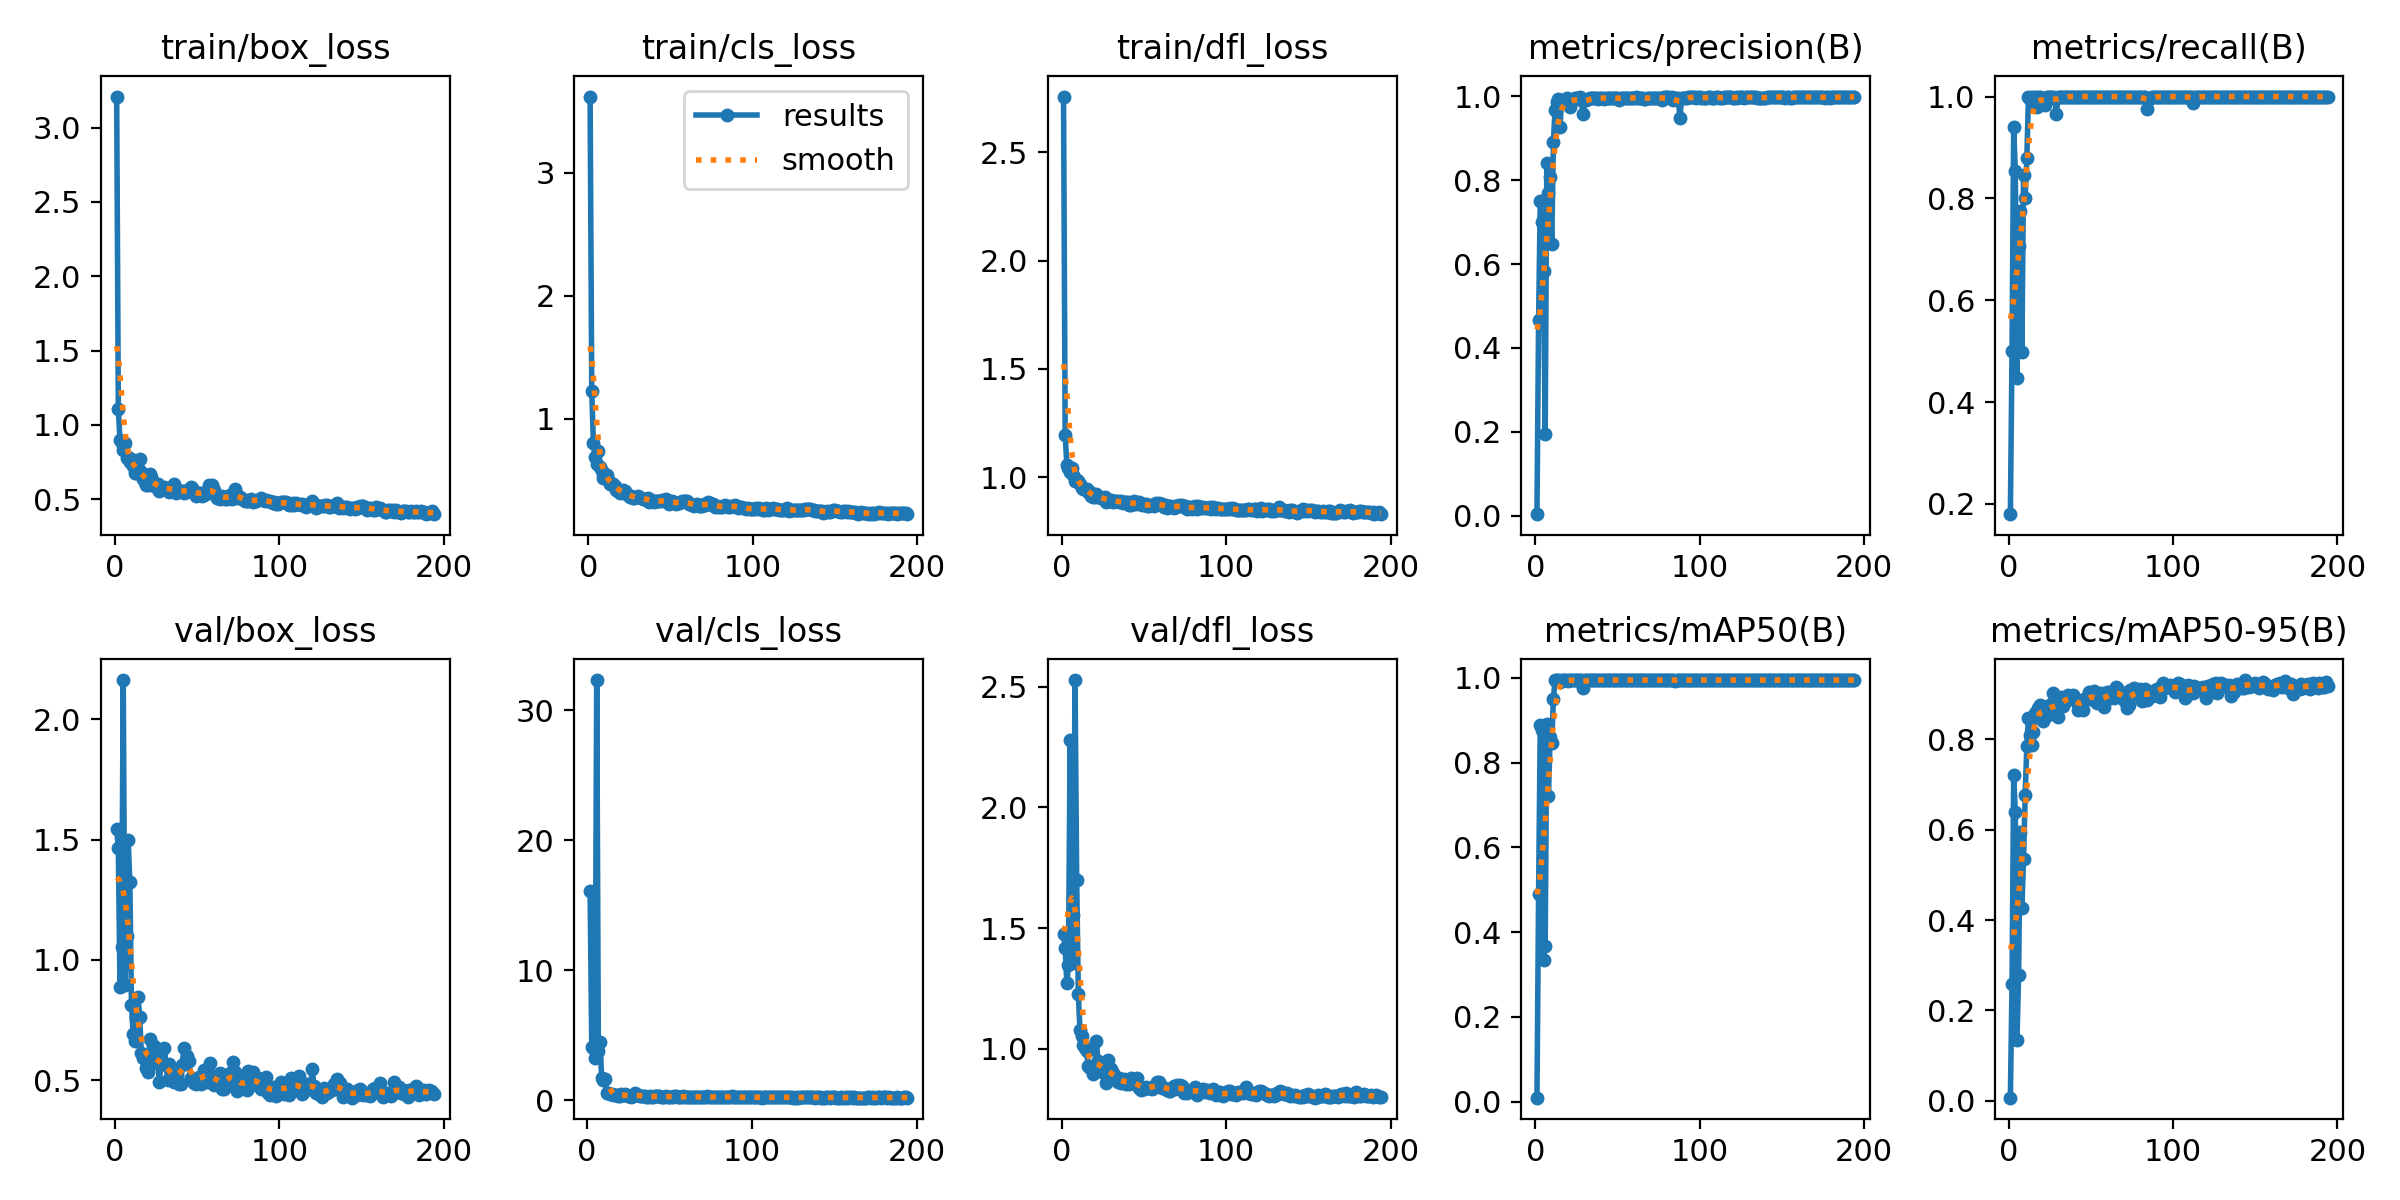

Source data for this figure (header and first rows):
epoch, train/box_loss, train/cls_loss, train/dfl_loss, metrics/precision(B), metrics/recall(B), metrics/mAP50(B), metrics/mAP50-95(B), val/box_loss, val/cls_loss, val/dfl_loss, lr/pg0, lr/pg1, lr/pg2
1, 3.209, 3.621, 2.757, 0.00358, 0.18, 0.00954, 0.00695, 1.544, inf, 1.477, 0.00015, 0.00015, 0.00015
2, 1.106, 1.228, 1.196, 0.4667, 0.5, 0.4904, 0.2587, 1.467, 16.06, 1.417, 0.000309, 0.000309, 0.000309
3, 0.9009, 0.8006, 1.058, 0.7494, 0.94, 0.8884, 0.7206, 0.8885, 4.077, 1.27, 0.0004669, 0.0004669, 0.0004669
4, 0.8757, 0.6906, 1.044, 0.6997, 0.853, 0.8775, 0.6389, 1.054, 4.026, 1.346, 0.0006238, 0.0006238, 0.0006238
5, 0.8311, 0.6338, 1.022, 0.5844, 0.4464, 0.3352, 0.1338, 2.164, 3.234, 2.279, 0.0007796, 0.0007796, 0.0007796
6, 0.88, 0.737, 1.043, 0.1945, 0.7067, 0.3673, 0.2783, 0.8972, 32.31, 1.354, 0.0009343, 0.0009343, 0.0009343
7, 0.7767, 0.6097, 1.011, 0.8411, 0.7753, 0.8915, 0.5959, 1.099, 3.78, 1.555, 0.0009802, 0.0009802, 0.0009802
8, 0.7857, 0.5715, 0.9831, 0.7685, 0.4982, 0.7214, 0.4258, 1.497, 4.499, 2.528, 0.0009802, 0.0009802, 0.0009802
9, 0.7509, 0.5147, 0.987, 0.8067, 0.8467, 0.8604, 0.5347, 1.326, 1.694, 1.701, 0.0009769, 0.0009769, 0.0009769
10, 0.7695, 0.5274, 0.9819, 0.6476, 0.8001, 0.847, 0.6763, 0.8141, 1.59, 1.226, 0.0009736, 0.0009736, 0.0009736
11, 0.7267, 0.5436, 0.967, 0.8911, 0.879, 0.9503, 0.7847, 0.6923, 1.599, 1.076, 0.0009703, 0.0009703, 0.0009703
12, 0.6795, 0.4976, 0.9499, 0.9687, 0.9993, 0.995, 0.8473, 0.6625, 0.5526, 1.052, 0.000967, 0.000967, 0.000967
13, 0.6788, 0.4677, 0.9465, 0.9873, 0.9943, 0.995, 0.8104, 0.7573, 0.5233, 1.014, 0.0009637, 0.0009637, 0.0009637
14, 0.7084, 0.4741, 0.9442, 0.9946, 1, 0.995, 0.7873, 0.8451, 0.5068, 1.001, 0.0009604, 0.0009604, 0.0009604
15, 0.7677, 0.4649, 0.9436, 0.9261, 0.9821, 0.9896, 0.8173, 0.7626, 0.5157, 0.9918, 0.0009571, 0.0009571, 0.0009571
16, 0.6808, 0.4492, 0.933, 0.9921, 1, 0.995, 0.8593, 0.6122, 0.4366, 0.9288, 0.0009538, 0.0009538, 0.0009538
17, 0.6337, 0.4214, 0.9296, 0.9866, 0.98, 0.995, 0.8634, 0.5932, 0.3822, 0.9204, 0.0009505, 0.0009505, 0.0009505
18, 0.6186, 0.4095, 0.9119, 0.9908, 1, 0.995, 0.8694, 0.5943, 0.3941, 0.9268, 0.0009472, 0.0009472, 0.0009472
19, 0.598, 0.3971, 0.9062, 0.9954, 1, 0.995, 0.875, 0.5516, 0.3361, 0.8929, 0.0009439, 0.0009439, 0.0009439
20, 0.5984, 0.3989, 0.9091, 0.9866, 0.9933, 0.9927, 0.873, 0.533, 0.365, 0.9021, 0.0009406, 0.0009406, 0.0009406
21, 0.6712, 0.4217, 0.9243, 0.9755, 0.9872, 0.9945, 0.8408, 0.6694, 0.458, 1.032, 0.0009373, 0.0009373, 0.0009373
22, 0.6529, 0.4123, 0.9096, 0.9903, 0.9839, 0.995, 0.8682, 0.568, 0.3866, 0.9482, 0.000934, 0.000934, 0.000934
23, 0.6177, 0.3884, 0.9097, 0.9935, 1, 0.995, 0.8718, 0.6055, 0.4723, 0.928, 0.0009307, 0.0009307, 0.0009307
24, 0.5882, 0.3739, 0.9023, 0.9972, 1, 0.995, 0.8531, 0.6423, 0.3823, 0.9152, 0.0009274, 0.0009274, 0.0009274
25, 0.5956, 0.3637, 0.9047, 0.9966, 1, 0.995, 0.8597, 0.6133, 0.3396, 0.9377, 0.0009241, 0.0009241, 0.0009241
26, 0.6011, 0.3665, 0.9063, 0.9967, 1, 0.995, 0.878, 0.5752, 0.3248, 0.8941, 0.0009208, 0.0009208, 0.0009208
27, 0.5579, 0.3554, 0.8864, 0.9975, 1, 0.995, 0.9022, 0.4919, 0.2876, 0.8558, 0.0009175, 0.0009175, 0.0009175
28, 0.575, 0.3546, 0.8908, 0.9907, 0.9967, 0.995, 0.8803, 0.5786, 0.3467, 0.954, 0.0009142, 0.0009142, 0.0009142
29, 0.5742, 0.3614, 0.8921, 0.9578, 0.9664, 0.9761, 0.8578, 0.5727, 0.5592, 0.8959, 0.0009109, 0.0009109, 0.0009109
30, 0.5847, 0.3681, 0.8954, 0.9904, 1, 0.995, 0.849, 0.635, 0.3887, 0.9158, 0.0009076, 0.0009076, 0.0009076
31, 0.5777, 0.3607, 0.8852, 0.9922, 1, 0.995, 0.8748, 0.5634, 0.4084, 0.8984, 0.0009043, 0.0009043, 0.0009043
32, 0.5676, 0.3564, 0.8897, 0.9937, 1, 0.995, 0.8939, 0.5016, 0.3408, 0.884, 0.000901, 0.000901, 0.000901
33, 0.5492, 0.3467, 0.8921, 0.9965, 1, 0.995, 0.8736, 0.565, 0.3262, 0.8763, 0.0008977, 0.0008977, 0.0008977
34, 0.5671, 0.3479, 0.8881, 0.9962, 1, 0.995, 0.8935, 0.5139, 0.3052, 0.86, 0.0008944, 0.0008944, 0.0008944
35, 0.5753, 0.3425, 0.8851, 0.9961, 1, 0.995, 0.8845, 0.5238, 0.2998, 0.8768, 0.0008911, 0.0008911, 0.0008911
36, 0.6022, 0.3515, 0.8879, 0.997, 1, 0.995, 0.8985, 0.491, 0.2791, 0.8573, 0.0008878, 0.0008878, 0.0008878
37, 0.5444, 0.3246, 0.8798, 0.9957, 1, 0.995, 0.8955, 0.5027, 0.2669, 0.867, 0.0008845, 0.0008845, 0.0008845
38, 0.5633, 0.3344, 0.8875, 0.9948, 1, 0.995, 0.8942, 0.5152, 0.2929, 0.8742, 0.0008812, 0.0008812, 0.0008812
39, 0.5546, 0.331, 0.8868, 0.9971, 1, 0.995, 0.8991, 0.4842, 0.2673, 0.8511, 0.0008779, 0.0008779, 0.0008779
40, 0.5534, 0.3245, 0.8849, 0.9972, 1, 0.995, 0.8946, 0.4827, 0.2747, 0.8558, 0.0008746, 0.0008746, 0.0008746
41, 0.5534, 0.3306, 0.8734, 0.9959, 1, 0.995, 0.8856, 0.5643, 0.2948, 0.8512, 0.0008713, 0.0008713, 0.0008713
42, 0.5404, 0.3254, 0.8727, 0.9937, 1, 0.995, 0.8642, 0.634, 0.3046, 0.8776, 0.000868, 0.000868, 0.000868
43, 0.5487, 0.3288, 0.8812, 0.9956, 1, 0.995, 0.869, 0.5825, 0.3101, 0.8584, 0.0008647, 0.0008647, 0.0008647
44, 0.5589, 0.3274, 0.8885, 0.9972, 1, 0.995, 0.8709, 0.6016, 0.2902, 0.8559, 0.0008614, 0.0008614, 0.0008614
45, 0.5638, 0.3335, 0.8772, 0.9971, 1, 0.995, 0.8653, 0.5806, 0.278, 0.8548, 0.0008581, 0.0008581, 0.0008581
46, 0.5818, 0.341, 0.879, 0.9973, 1, 0.995, 0.8901, 0.508, 0.2784, 0.8781, 0.0008548, 0.0008548, 0.0008548
47, 0.5776, 0.3431, 0.8847, 0.9971, 1, 0.995, 0.8882, 0.5109, 0.2795, 0.8354, 0.0008515, 0.0008515, 0.0008515
48, 0.5442, 0.3186, 0.8743, 0.9951, 1, 0.995, 0.8955, 0.4894, 0.2952, 0.8293, 0.0008482, 0.0008482, 0.0008482
49, 0.5234, 0.304, 0.8713, 0.9968, 1, 0.995, 0.904, 0.4843, 0.2692, 0.831, 0.0008449, 0.0008449, 0.0008449
50, 0.5324, 0.3203, 0.8754, 0.996, 1, 0.995, 0.8987, 0.4897, 0.2753, 0.8312, 0.0008416, 0.0008416, 0.0008416
51, 0.5416, 0.3253, 0.8738, 0.9925, 1, 0.995, 0.8875, 0.5122, 0.2837, 0.8416, 0.0008383, 0.0008383, 0.0008383
52, 0.5394, 0.3177, 0.8645, 0.9953, 1, 0.995, 0.9065, 0.4827, 0.2629, 0.8359, 0.000835, 0.000835, 0.000835
53, 0.5234, 0.3075, 0.8654, 0.9953, 1, 0.995, 0.8933, 0.5163, 0.3291, 0.8385, 0.0008317, 0.0008317, 0.0008317
54, 0.5309, 0.3116, 0.8703, 0.9969, 1, 0.995, 0.8801, 0.5401, 0.3317, 0.8386, 0.0008284, 0.0008284, 0.0008284
55, 0.5343, 0.3105, 0.8729, 0.9962, 1, 0.995, 0.8813, 0.5376, 0.2666, 0.8312, 0.0008251, 0.0008251, 0.0008251
56, 0.5571, 0.3184, 0.8675, 0.996, 1, 0.995, 0.9024, 0.4938, 0.2725, 0.8429, 0.0008218, 0.0008218, 0.0008218
57, 0.5971, 0.3253, 0.8794, 0.9966, 1, 0.995, 0.8896, 0.5234, 0.2824, 0.8435, 0.0008185, 0.0008185, 0.0008185
58, 0.5756, 0.3319, 0.8779, 0.9958, 1, 0.995, 0.8726, 0.5709, 0.2907, 0.8612, 0.0008152, 0.0008152, 0.0008152
59, 0.595, 0.3286, 0.8793, 0.9956, 1, 0.995, 0.8874, 0.509, 0.2696, 0.8627, 0.0008119, 0.0008119, 0.0008119
60, 0.5653, 0.3253, 0.8778, 0.9962, 1, 0.995, 0.9055, 0.4803, 0.269, 0.8452, 0.0008086, 0.0008086, 0.0008086
... 134 more rows
